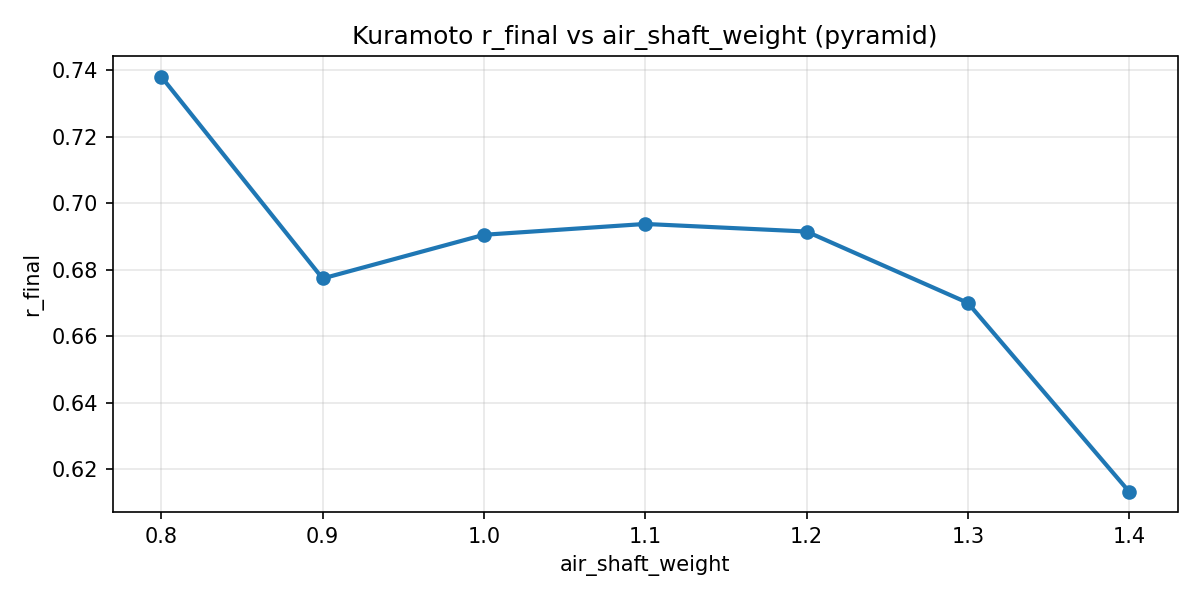

Source data for this figure (header and first rows):
air_shaft_weight, r_final
0.8, 0.738
0.9, 0.6773
1.0, 0.6905
1.1, 0.6937
1.2, 0.6914
1.3, 0.67
1.4, 0.6132
